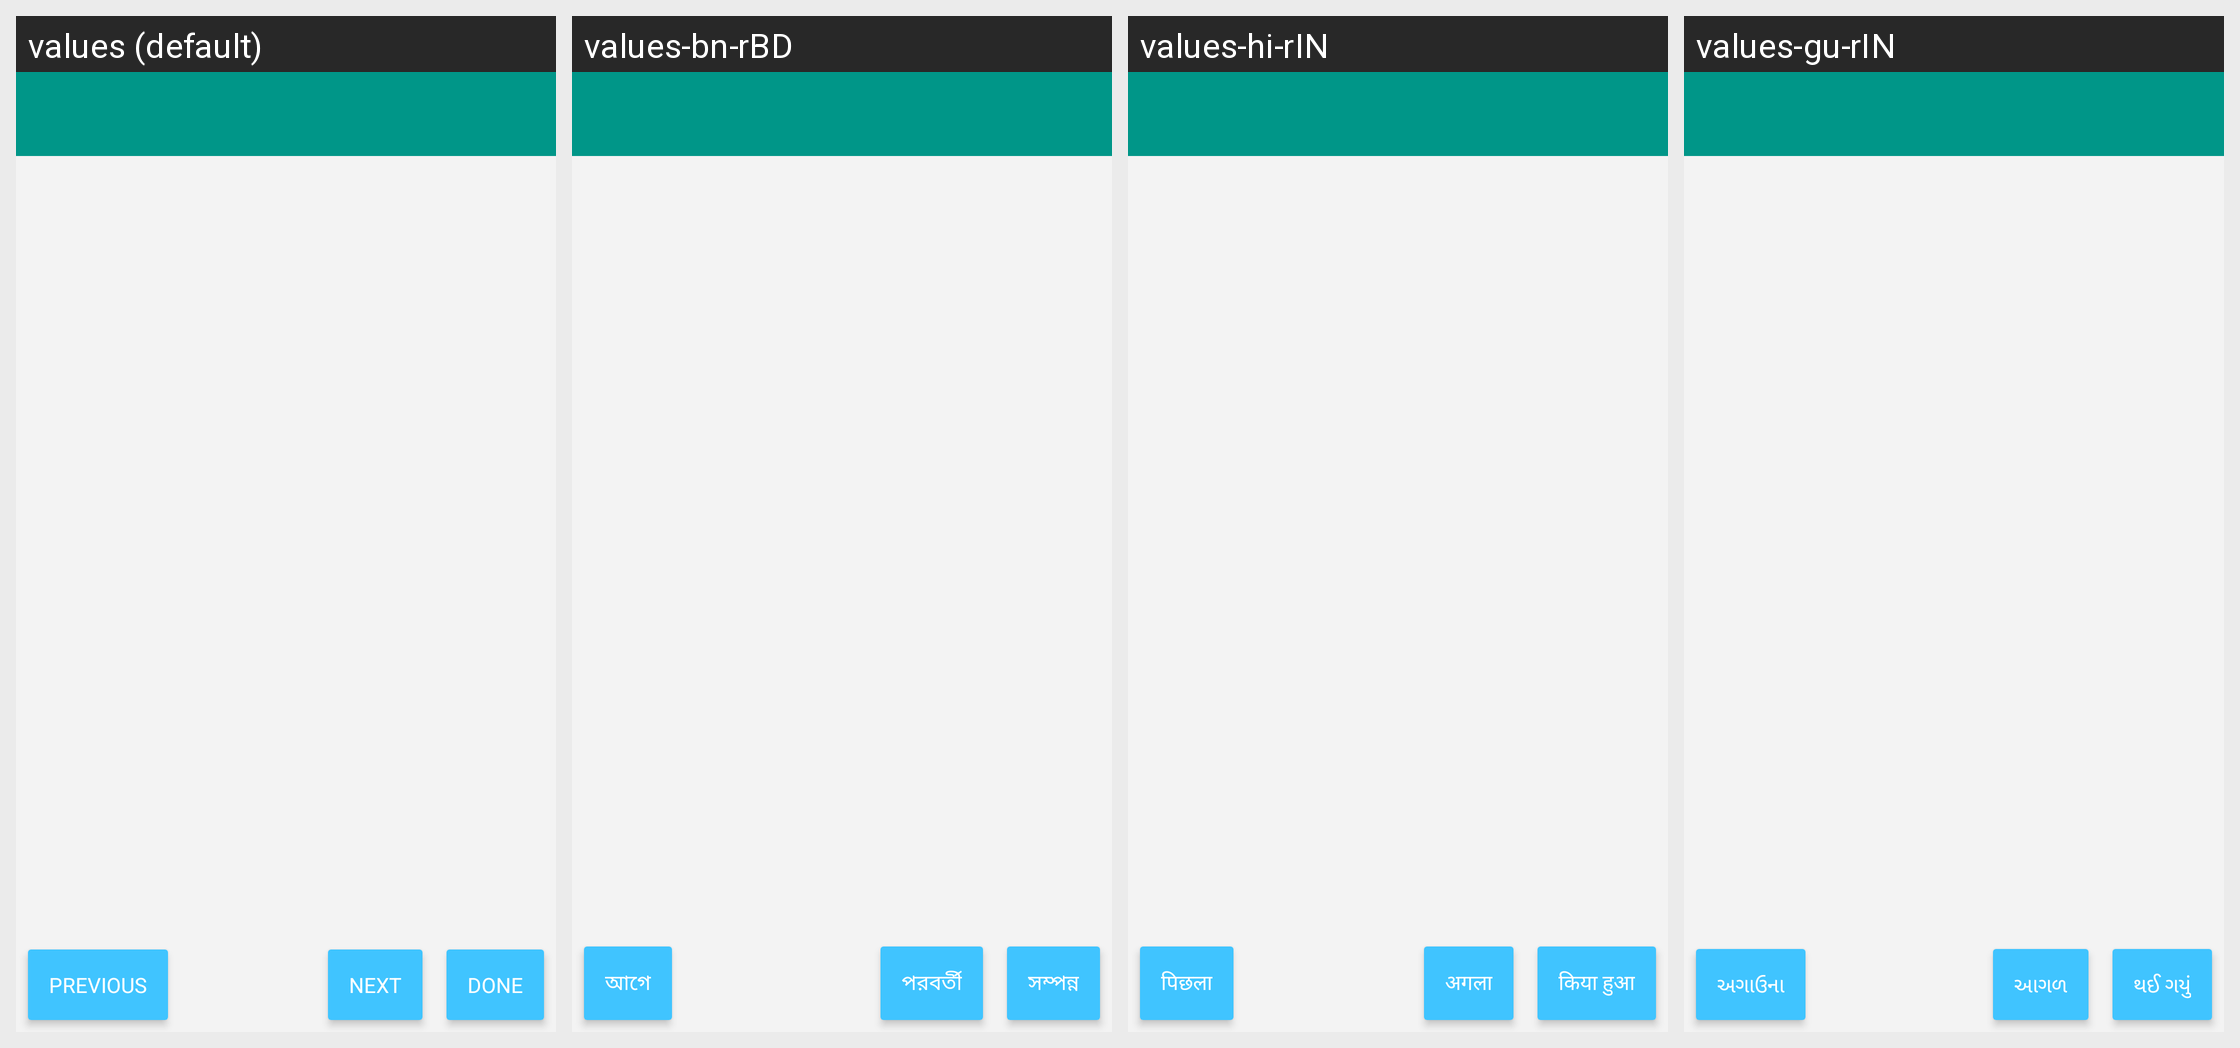

For this localized Android screen grid, give each drawn string resource with its value in every locale shown.
Android screen res/layout/activity_questionnaire.xml rendered under 4 locales, left to right: values (default), values-bn-rBD, values-hi-rIN, values-gu-rIN. Device: Nexus 5 (rendered at 1080×1920; each locale shown at half size, 540×960, under a caption strip naming it); theme AppTheme.
Other locales in the repository, not shown: values-am-rET, values-ar-rSA, values-es-rES, values-fa-rAF, values-fa-rIR, values-fr-rFR, values-ha-rHG, values-in-rID, values-ja-rJP, values-km-rKH, values-kn-rIN, values-ml-rIN, values-mn-rMN, values-mr-rIN, values-my-rMM, values-ne-rNP, values-nl-rNL, values-pa-rIN, values-ps-rAF, values-pt-rPT, values-ru-rRU, values-sw-rKE, values-ta-rIN, values-te-rIN, values-th-rTH, values-tl-rPH, values-tr-rTR, values-ur-rPK, values-vi-rVN, values-zh-rCN, values-zh-rTW.
Strings drawn on this screen, with the default value and each locale's value (text and hints the layout hard-codes, and strings that could not be matched under every locale, appear in the picture but are not listed):

previous
  values: Previous
  values-bn-rBD: আগে
  values-hi-rIN: पिछला
  values-gu-rIN: અગાઉના

next
  values: Next
  values-bn-rBD: পরবর্তী
  values-hi-rIN: अगला
  values-gu-rIN: આગળ

done
  values: Done
  values-bn-rBD: সম্পন্ন
  values-hi-rIN: किया हुआ
  values-gu-rIN: થઈ ગયું
